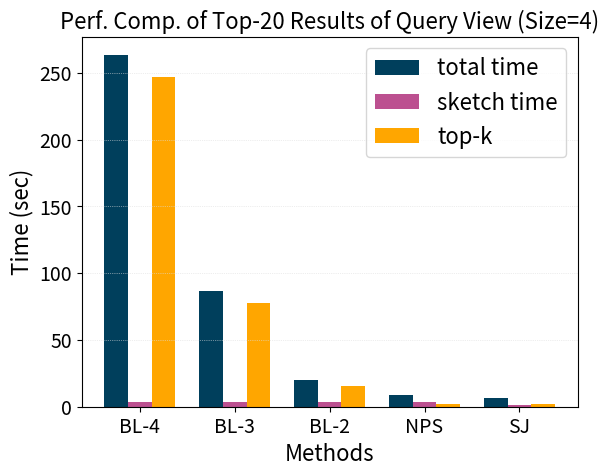

Recreate this plot in Python.
# load matplotlib
import matplotlib
import matplotlib.pyplot as plt
import pandas as pd
import numpy as np

# import bqplot
# import seaborn as sns

# matplotlib.style.use('fivethirtyeight')
# data set
x = ['BL-4', 'BL-3', 'BL-2', 'NPS', 'SJ']

# q2-t5#
plot_dict = {}
oy1 = np.array([3.3892, 3.26779, 2.9353, 3.2224, 1.2882])
oy2 = np.array([0.003, 0.002, 0.002, 0.0017, 0.0017])
oy3 = np.array([2.117327735, 2.196641154, 2.196641154, 2.214041886, 0.932263764])
plot_dict['q2_t5'] = [oy1, oy2, oy3]

# q2-t20#
oy1 = np.array([4.1085, 3.4916, 3.34, 3.4873, 2.0998])
oy3 = np.array([2.134342923, 2.134342923, 2.166589947, 2.328514327,1.092597014])
oy2 = np.array([0.018819353, 0.017425302, 0.005207488, 0.065457462, 0.053202713])
plot_dict['q2_t20'] = [oy1, oy2, oy3]

# q3-t5
oy1 = [5.578, 5.323, 4.257, 4.047, 2.610]
oy2 = [0.0048, 0.023, 0.007, 0.034, 0.033]
oy3 = [3.059, 3.16, 2.702, 2.744, 1.072]
plot_dict['q3_t5'] = [oy1, oy2, oy3]

# q3-t20
oy1 = [8.283, 6.765, 5.524, 4.102, 2.896]
oy2 = [2.772, 1.283, 0.416, 0.101, 0.089]
oy3 = [3.129, 3.25, 2.885, 2.782, 1.148]
plot_dict['q3_t20'] = [oy1, oy2, oy3]

# q4-t5
oy1= [11.910, 6.350, 5.631, 8.833, 5.744]
oy3 = [3.08, 2.921, 3.299, 3.171, 1.178]
oy2 = [7.289, 1.76, 0.174, 1.682, 1.632]
plot_dict['q4_t5'] = [oy1, oy2, oy3]


# q4-t20
oy1 = [263.61, 86.748, 19.903, 8.869, 6.218]
oy2 = [246.6, 77.66, 15.6, 1.922, 1.811]
oy3 = [3.263, 3.081, 3.208, 3.196, 1.32]
plot_dict['q4_t20'] = [oy1, oy2, oy3]


N = 5
ind = np.arange(N)
width = 0.25

for k in plot_dict:
    oy1, oy2, oy3 = plot_dict[k]

    bar1 = plt.bar(ind, oy1, width, color="#003f5c")

    bar2 = plt.bar(ind + width, oy3, width, color="#bc5090")

    bar3 = plt.bar(ind + width * 2, oy2, width, color="#ffa600")

    plt.xticks(ind + width, x, fontsize=14)
    plt.yticks(fontsize=14)
    # plt.legend( (bar1, bar2, bar3), ('Player1', 'Player2', 'Player3') )

    # plotdata = pd.DataFrame({"top-k part (%)":y2, "sketch part (%)":y3}, index = x)
    # plotdata.plot.py(kind = 'bar', stacked = True, color = ["#003f5c", "#bc5090","#ffa600"], grid = True, fontsize = 14, figsize = [7,7])
    plt.title(f'Perf. Comp. of Top-{k.split("t")[1]} Results of Query View (Size={k[1]})', fontsize=16)
    plt.legend((bar1, bar2, bar3), ['total time', 'sketch time', 'top-k'], fontsize=16)
    plt.xlabel("Methods", fontsize=16)
    plt.ylabel("Time (sec)", fontsize=16)
    plt.grid(axis='y', color='#DDDDDD', linestyle=':', linewidth=0.5)
    # plot.py stacked bar chart
    # plt.bar(x, y1, color='g')
    # plt.bar(x, y2, bottom=y1, color='y')
    # plt.ylim((0,265))
    plt.savefig(f'{k}.png', dpi=300)
